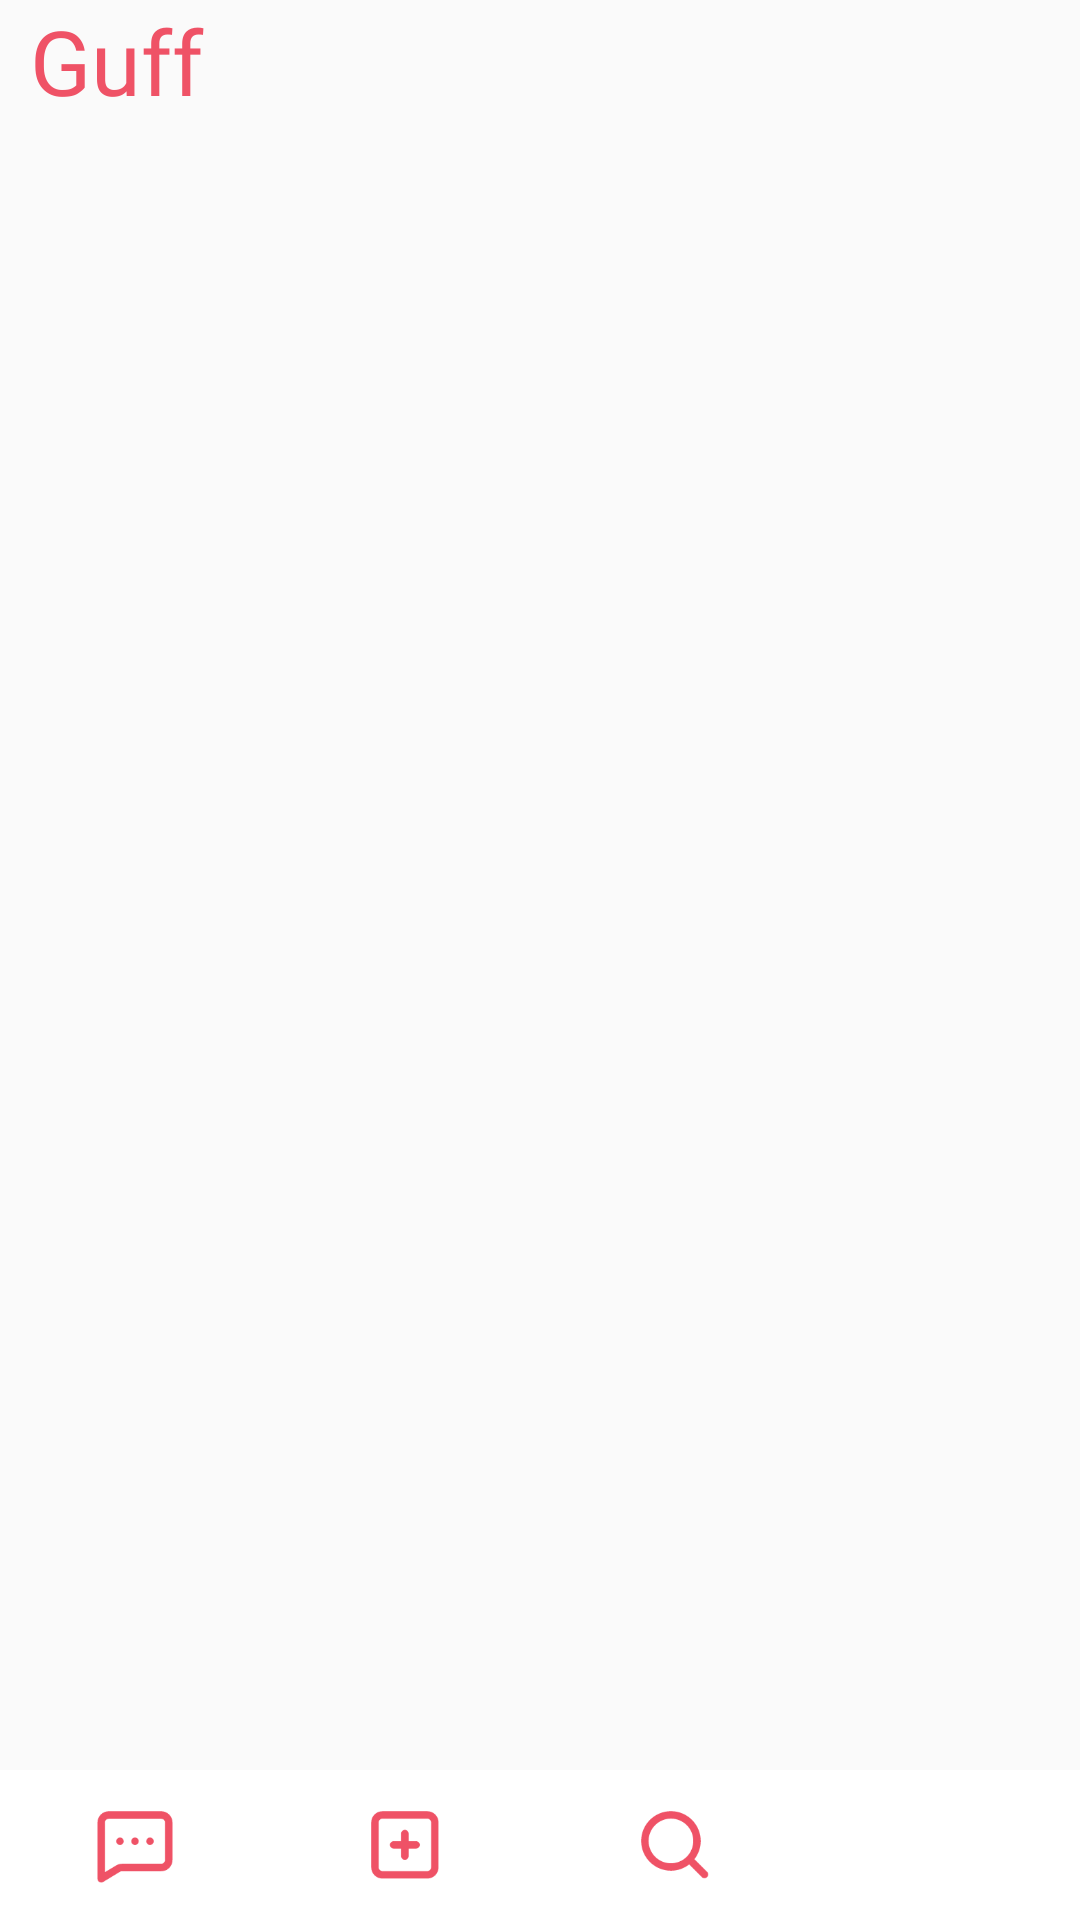

The Android layout XML behind this screen, and the referenced resources:
<!-- AndroidManifest.xml: application theme AppTheme -->
<!-- res/layout/activity_home.xml -->
<?xml version="1.0" encoding="utf-8"?>
<LinearLayout xmlns:android="http://schemas.android.com/apk/res/android"
    xmlns:app="http://schemas.android.com/apk/res-auto"
    xmlns:tools="http://schemas.android.com/tools"
    android:layout_width="match_parent"
    android:layout_height="match_parent"
    android:orientation="vertical"
    tools:context=".Home">

    <RelativeLayout
        android:layout_width="match_parent"
        android:layout_height="50dp" >

        <TextView
            android:id="@+id/appname"
            android:layout_width="match_parent"
            android:layout_height="49dp"
            android:layout_marginLeft="10dp"
            android:fontFamily="@font/poppins_bold"
            android:text="Guff"
            android:textColor="#EF5266"
            android:textSize="30sp" />
        <View
            android:layout_width="match_parent"
            android:layout_height="1dp"
            android:layout_below="@+id/appname"
            android:background="#535353"
            android:visibility="gone"/>

    </RelativeLayout>
    
    <androidx.viewpager.widget.ViewPager
        android:id="@+id/viewpager"
        android:layout_width="match_parent"
        android:layout_height="0dp"
        android:layout_weight="1"
        />
    <LinearLayout
        android:layout_width="match_parent"
        android:layout_height="50dp"
        android:orientation="horizontal"
        >

        <RelativeLayout
            android:id="@+id/tab1"
            android:onClick="tabClick"
            android:layout_width="0dp"
            android:layout_height="match_parent"
            android:background="@drawable/ripple"
            android:layout_weight="1">
            <ImageView
                android:id="@+id/chat"
                android:layout_width="30dp"
                android:layout_height="30dp"
                android:layout_centerHorizontal="true"
                android:layout_centerVertical="true"
                android:src="@drawable/chats"/>
        </RelativeLayout>
        <RelativeLayout
            android:id="@+id/tab2"
            android:onClick="tabClick"
            android:layout_width="0dp"
            android:layout_height="match_parent"
            android:background="@drawable/ripple"
            android:layout_weight="1">
            <ImageView
                android:id="@+id/add"
                android:layout_width="30dp"
                android:layout_height="30dp"
                android:layout_centerHorizontal="true"
                android:layout_centerVertical="true"
                android:src="@drawable/add"/>
        </RelativeLayout>
        <RelativeLayout
            android:id="@+id/tab3"
            android:onClick="tabClick"
            android:layout_width="0dp"
            android:layout_height="match_parent"
            android:background="@drawable/ripple"
            android:layout_weight="1">
            <ImageView
                android:id="@+id/search"
                android:layout_width="30dp"
                android:layout_height="30dp"
                android:layout_centerHorizontal="true"
                android:layout_centerVertical="true"
                android:src="@drawable/search"/>
        </RelativeLayout>
        <RelativeLayout
            android:id="@+id/tab4"
            android:onClick="tabClick"
            android:layout_width="0dp"
            android:layout_height="match_parent"
            android:background="@drawable/ripple"
            android:layout_weight="1">
            <ImageView
                android:layout_width="wrap_content"
                android:layout_height="wrap_content"
                android:layout_centerHorizontal="true"
                android:layout_centerVertical="true"
                />

        </RelativeLayout>
    </LinearLayout>


</LinearLayout>
<!-- resources referenced by this layout -->
<resources>
  <!-- drawable add: png bitmap (drawable, 2228 bytes) -->
  <!-- drawable chats: png bitmap (drawable, 2029 bytes) -->
  <!-- drawable ripple (drawable) -->
  <?xml version="1.0" encoding="utf-8"?>
  <ripple xmlns:android="http://schemas.android.com/apk/res/android"
      android:color="#EF5266">
      <item>
          <shape android:shape="rectangle">
              <solid android:color="#fff" />
          </shape>
      </item>
  </ripple>
  <!-- drawable search: png bitmap (drawable, 2702 bytes) -->
  <style name="AppTheme" parent="Theme.AppCompat.Light.NoActionBar">
          
          <item name="colorPrimary">@color/colorPrimary</item>
          <item name="colorPrimaryDark">@color/colorPrimaryDark</item>
          <item name="colorAccent">@color/colorAccent</item>
      </style>
  <color name="colorPrimary">#EF5266</color>
  <color name="colorPrimaryDark">#EF5266</color>
  <color name="colorAccent">#EF5266</color>
</resources>
